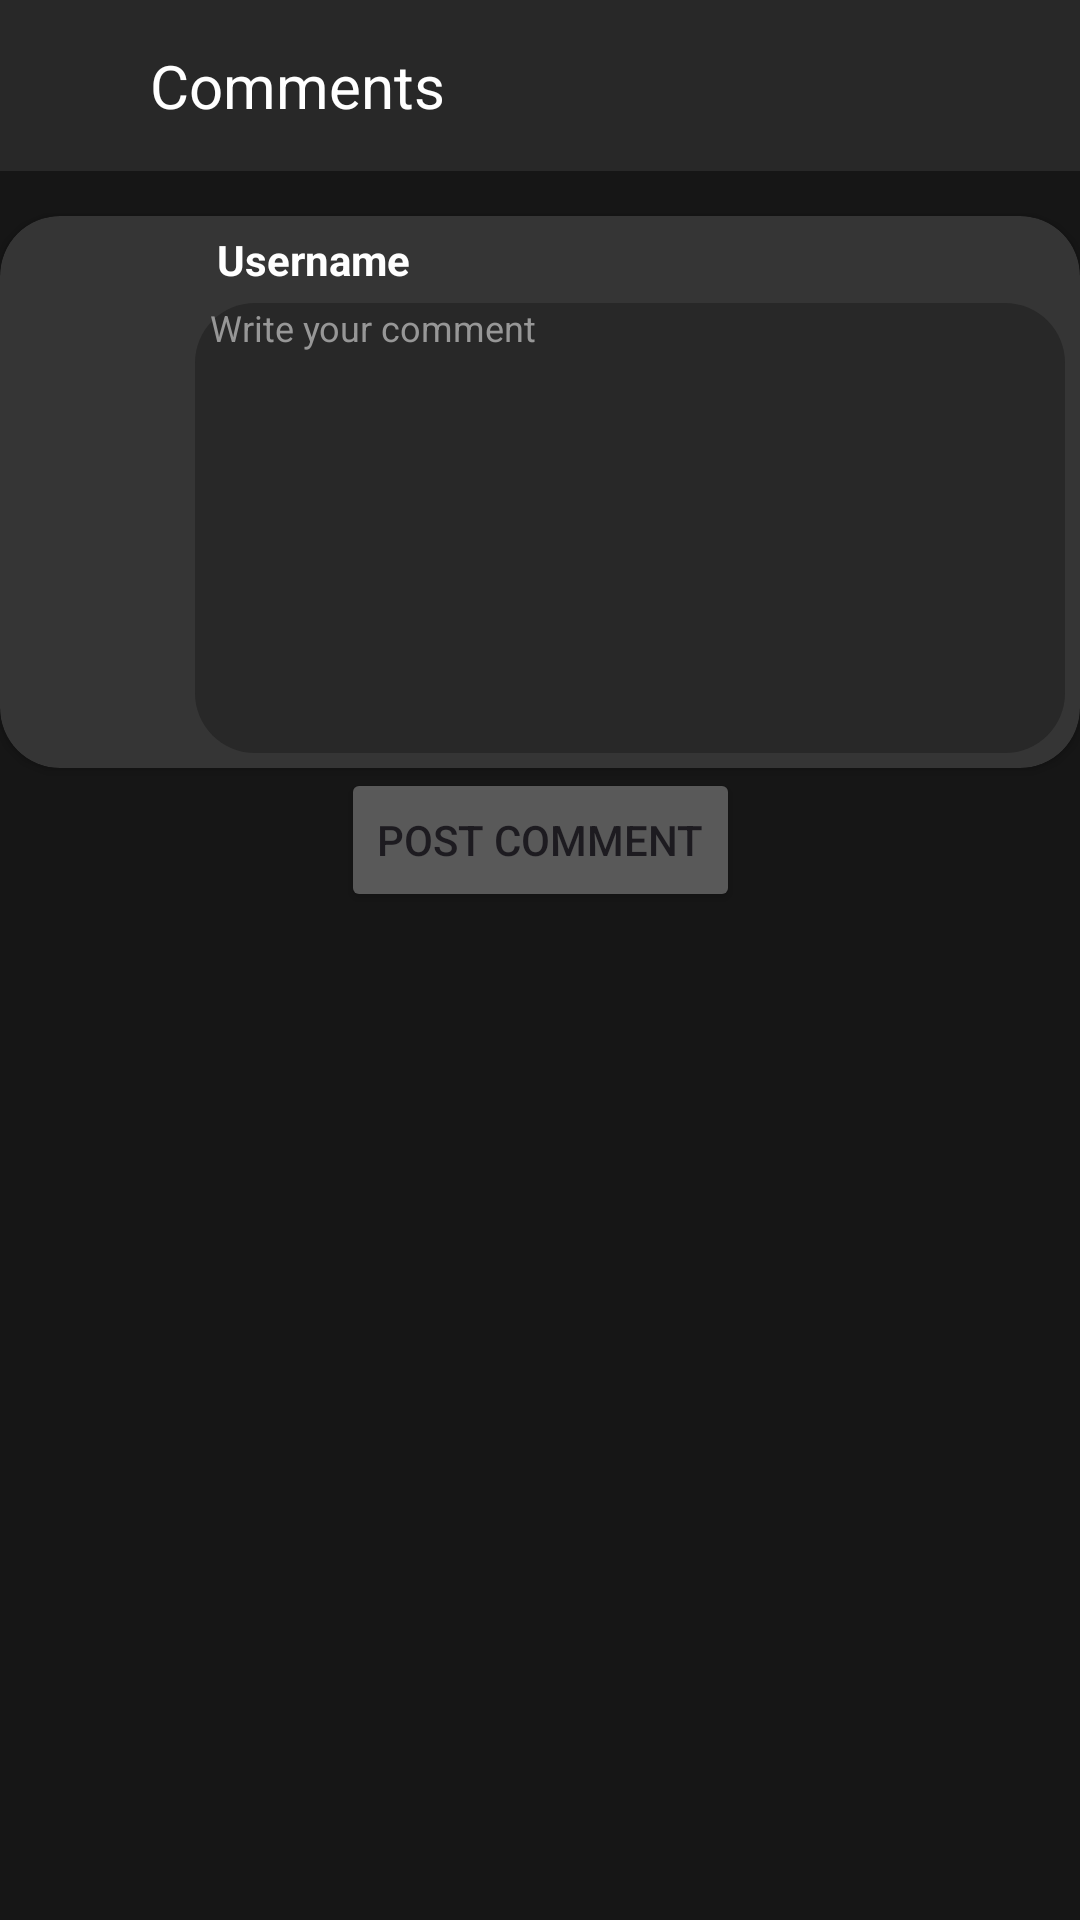

Write the Android layout XML for this screen, with the resource values it uses.
<!-- AndroidManifest.xml: application theme Theme.MathMate -->
<!-- res/layout/activity_comments.xml -->
<?xml version="1.0" encoding="utf-8"?>
<ScrollView xmlns:android="http://schemas.android.com/apk/res/android"
    xmlns:app="http://schemas.android.com/apk/res-auto"
    xmlns:tools="http://schemas.android.com/tools"
    android:id="@+id/main"
    android:layout_width="match_parent"
    android:background="@color/darkBG"
    android:layout_height="match_parent"
    android:contentDescription="@string/todo"
    tools:context=".CommentsActivity">

    <androidx.constraintlayout.widget.ConstraintLayout
        android:layout_width="match_parent"
        android:layout_height="wrap_content">

        <LinearLayout
            android:id="@+id/header"
            android:layout_width="0dp"
            android:layout_height="match_parent"
            android:background="@color/dark_grey"
            android:orientation="horizontal"
            android:paddingTop="15dp"
            android:paddingBottom="15dp"
            app:layout_constraintEnd_toEndOf="parent"
            app:layout_constraintStart_toStartOf="parent"
            app:layout_constraintTop_toTopOf="parent">

            <ImageButton
                android:id="@+id/back_btn"
                android:layout_width="100dp"
                android:layout_height="match_parent"
                android:layout_weight="1"
                android:background="@color/dark_grey"
                android:contentDescription="@string/todo"
                app:srcCompat="@drawable/go_back"
                tools:ignore="TouchTargetSizeCheck,DuplicateSpeakableTextCheck" />

            <TextView
                android:id="@+id/textView8"
                android:layout_width="match_parent"
                android:layout_height="wrap_content"
                android:layout_gravity="center"
                android:layout_weight="1"
                android:text="@string/comments"
                android:textColor="@color/white"
                android:textSize="20sp" />

        </LinearLayout>

        <androidx.cardview.widget.CardView
            android:id="@+id/cardView2"
            android:layout_width="match_parent"
            android:layout_height="wrap_content"
            android:layout_marginTop="15dp"
            android:layout_weight="1"
            android:background="@color/dark_grey"
            android:backgroundTint="#353535"
            app:cardCornerRadius="20dp"
            app:contentPadding="5dp"
            app:layout_constraintTop_toBottomOf="@+id/header"
            tools:layout_editor_absoluteX="241dp">

            <LinearLayout
                android:layout_width="wrap_content"
                android:layout_height="match_parent"
                android:orientation="horizontal">

                <ImageView
                    android:id="@+id/profile_picture"
                    android:layout_width="50dp"
                    android:layout_height="50dp"
                    android:layout_gravity="center"
                    android:scaleType="fitXY"
                    android:layout_marginStart="10dp"
                    android:layout_weight="1"
                    android:contentDescription="@string/todo"
                    app:srcCompat="@drawable/default_pfp" />

                <LinearLayout
                    android:layout_width="300dp"
                    android:layout_height="wrap_content"
                    android:layout_gravity="center"
                    android:layout_marginStart="10dp"
                    android:layout_weight="1"
                    android:gravity="center"
                    android:orientation="vertical">

                    <TextView
                        android:id="@+id/username"
                        android:layout_width="match_parent"
                        android:layout_height="wrap_content"
                        android:layout_marginStart="5dp"
                        android:layout_marginBottom="5dp"
                        android:text="@string/username"
                        android:textColor="@color/white"
                        android:textStyle="bold" />

                    <EditText
                        android:id="@+id/comment_input"
                        android:layout_width="match_parent"
                        android:layout_height="150dp"
                        android:autofillHints=""
                        android:background="@drawable/corner_radius"
                        android:ems="10"
                        android:hint="@string/write_your_comment"
                        android:inputType="text"
                        android:gravity="top|start"
                        android:paddingStart="5dp"
                        android:textColor="@color/white"
                        android:textColorHint="#979797"
                        android:textSize="12sp"
                        tools:ignore="RtlSymmetry" />

                </LinearLayout>
            </LinearLayout>

        </androidx.cardview.widget.CardView>

        <Button
            android:id="@+id/post_btn"
            android:layout_width="wrap_content"
            android:layout_height="wrap_content"
            android:backgroundTint="#595959"
            android:text="@string/post_comment"
            app:layout_constraintEnd_toEndOf="parent"
            app:layout_constraintStart_toStartOf="parent"
            app:layout_constraintTop_toBottomOf="@+id/cardView2" />

        <androidx.recyclerview.widget.RecyclerView
            android:id="@+id/recyclerView"
            android:layout_marginTop="15dp"
            android:layout_width="match_parent"
            android:layout_height="match_parent"
            app:layout_constraintEnd_toEndOf="parent"
            app:layout_constraintStart_toStartOf="parent"
            app:layout_constraintTop_toBottomOf="@+id/post_btn" />

    </androidx.constraintlayout.widget.ConstraintLayout>
</ScrollView>
<!-- resources referenced by this layout -->
<resources>
  <color name="darkBG">#161616</color>
  <color name="dark_grey">#282828</color>
  <color name="white">#FFFFFFFF</color>
  <!-- drawable corner_radius (drawable) -->
  <?xml version="1.0" encoding="utf-8"?>
  <shape xmlns:android="http://schemas.android.com/apk/res/android"
      android:shape="rectangle"
      android:padding="10dp">
  
      <solid android:color="@color/dark_grey" />
      <corners
          android:bottomRightRadius="20dp"
          android:bottomLeftRadius="20dp"
          android:topLeftRadius="20dp"
          android:topRightRadius="20dp" />
  </shape>
  <string name="comments">Comments</string>
  <string name="post_comment">Post comment</string>
  <string name="todo">TODO</string>
  <string name="username">Username</string>
  <string name="write_your_comment">Write your comment</string>
  <style name="Theme.MathMate" parent="Base.Theme.MathMate" />
  <style name="Base.Theme.MathMate" parent="Theme.Material3.DayNight.NoActionBar">
          
          
      </style>
</resources>
